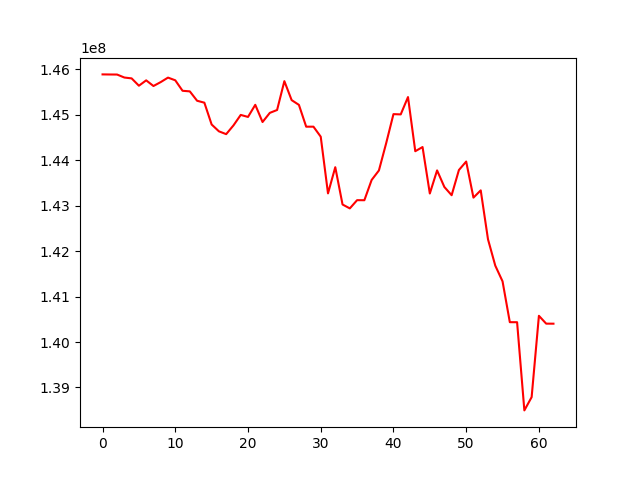

Values plotted in this chart, from the file beside it:
, 0
0, 145886098
1, 145884107
2, 145882894
3, 145817263
4, 145798440
5, 145637264
6, 145755259
7, 145630622
8, 145717129
9, 145815664
10, 145756141
11, 145525708
12, 145512731
13, 145306552
14, 145263929
15, 144784209
16, 144634016
17, 144571831
18, 144763889
19, 144994954
20, 144950578
21, 145217109
22, 144838608
23, 145039940
24, 145103166
25, 145737510
26, 145320488
27, 145215868
28, 144736218
29, 144736217
30, 144516010
31, 143268841
32, 143844845
33, 143024453
34, 142938838
35, 143119901
36, 143118520
37, 143563954
38, 143772973
39, 144373389
40, 145012116
41, 145006406
42, 145387516
43, 144196574
44, 144288171
45, 143266549
46, 143774477
47, 143409772
48, 143228672
49, 143782542
50, 143969521
51, 143175839
52, 143335735
53, 142258718
54, 141680208
55, 141334424
56, 140436198
57, 140435350
58, 138495791
59, 138787624
... 3 more rows
